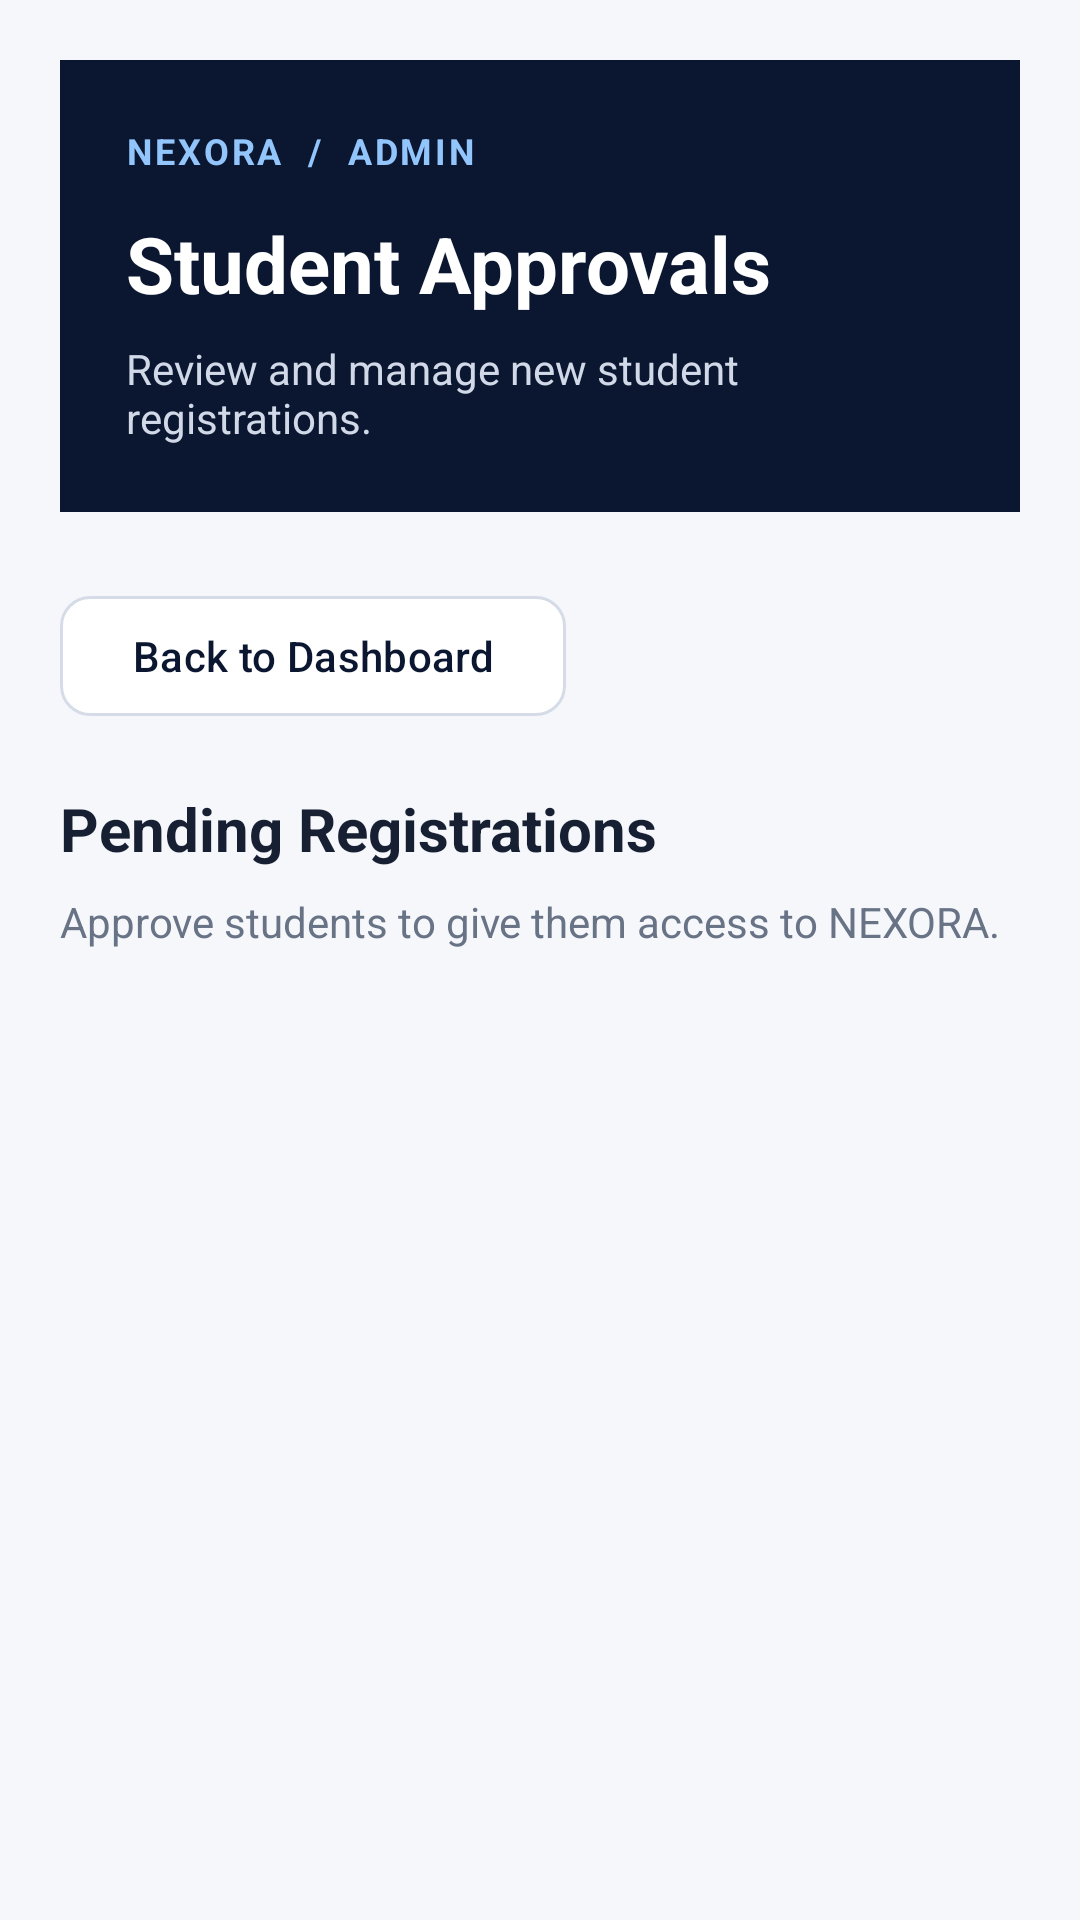

Android layout source for this screen:
<!-- AndroidManifest.xml: application theme Theme.Nexora -->
<!-- res/layout/activity_student_approval.xml -->
<?xml version="1.0" encoding="utf-8"?>
<ScrollView xmlns:android="http://schemas.android.com/apk/res/android"
    xmlns:app="http://schemas.android.com/apk/res-auto"
    android:layout_width="match_parent"
    android:layout_height="match_parent"
    android:background="@color/nexora_background"
    android:fillViewport="true">

    <LinearLayout
        android:layout_width="match_parent"
        android:layout_height="wrap_content"
        android:orientation="vertical"
        android:padding="20dp">

        
        <LinearLayout
            android:layout_width="match_parent"
            android:layout_height="wrap_content"
            android:orientation="vertical"
            android:background="@color/nexora_navy"
            android:padding="22dp"
            android:layout_marginBottom="24dp">

            <TextView
                android:layout_width="wrap_content"
                android:layout_height="wrap_content"
                android:text="NEXORA  /  ADMIN"
                android:textColor="#93C5FD"
                android:textSize="12sp"
                android:letterSpacing="0.08"
                android:textStyle="bold" />

            <TextView
                android:layout_width="match_parent"
                android:layout_height="wrap_content"
                android:layout_marginTop="12dp"
                android:text="Student Approvals"
                android:textColor="@color/white"
                android:textSize="26sp"
                android:textStyle="bold" />

            <TextView
                android:layout_width="match_parent"
                android:layout_height="wrap_content"
                android:layout_marginTop="8dp"
                android:text="Review and manage new student registrations."
                android:textColor="#D1D9E8"
                android:textSize="14sp" />

        </LinearLayout>

        
        <com.google.android.material.button.MaterialButton
            android:id="@+id/btnBack"
            android:layout_width="wrap_content"
            android:layout_height="wrap_content"
            android:text="Back to Dashboard"
            android:textAllCaps="false"
            android:textColor="@color/nexora_navy"
            app:backgroundTint="@color/white"
            app:cornerRadius="10dp"
            app:strokeColor="@color/nexora_border"
            app:strokeWidth="1dp"
            android:layout_marginBottom="20dp" />

        
        <TextView
            android:layout_width="match_parent"
            android:layout_height="wrap_content"
            android:text="Pending Registrations"
            android:textColor="@color/nexora_text_primary"
            android:textSize="20sp"
            android:textStyle="bold"
            android:layout_marginBottom="8dp" />

        <TextView
            android:layout_width="match_parent"
            android:layout_height="wrap_content"
            android:text="Approve students to give them access to NEXORA."
            android:textColor="@color/nexora_text_secondary"
            android:textSize="14sp"
            android:layout_marginBottom="18dp" />

        
        <ProgressBar
            android:id="@+id/progressApprovals"
            android:layout_width="wrap_content"
            android:layout_height="wrap_content"
            android:layout_gravity="center_horizontal"
            android:indeterminateTint="@color/nexora_blue"
            android:visibility="gone"
            android:layout_margin="20dp" />

        
        <TextView
            android:id="@+id/tvApprovalStatus"
            android:layout_width="match_parent"
            android:layout_height="wrap_content"
            android:text="Loading registrations..."
            android:textColor="@color/nexora_text_secondary"
            android:textSize="15sp"
            android:gravity="center"
            android:padding="20dp"
            android:visibility="gone" />

        
        <LinearLayout
            android:id="@+id/approvalContainer"
            android:layout_width="match_parent"
            android:layout_height="wrap_content"
            android:orientation="vertical" />

    </LinearLayout>

</ScrollView>
<!-- resources referenced by this layout -->
<resources>
  <color name="nexora_background">#F5F7FB</color>
  <color name="nexora_blue">#2563EB</color>
  <color name="nexora_border">#D6DCE7</color>
  <color name="nexora_navy">#0B1730</color>
  <color name="nexora_text_primary">#172033</color>
  <color name="nexora_text_secondary">#687386</color>
  <color name="white">#FFFFFFFF</color>
  <style name="Theme.Nexora" parent="Base.Theme.Nexora" />
  <style name="Base.Theme.Nexora" parent="Theme.Material3.Light.NoActionBar" tools:targetApi="27">
  
          <item name="colorPrimary">@color/nexora_blue</item>
          <item name="colorOnPrimary">@color/white</item>
  
          <item name="colorSecondary">@color/nexora_navy</item>
          <item name="colorOnSecondary">@color/white</item>
  
          <item name="android:colorAccent">@color/nexora_blue</item>
          <item name="android:statusBarColor">@color/nexora_navy</item>
          <item name="android:navigationBarColor">@color/nexora_background</item>
          <item name="android:windowLightStatusBar">false</item>
          <item name="android:windowLightNavigationBar">true</item>
          <item name="android:windowBackground">@color/nexora_background</item>
  
      </style>
</resources>
